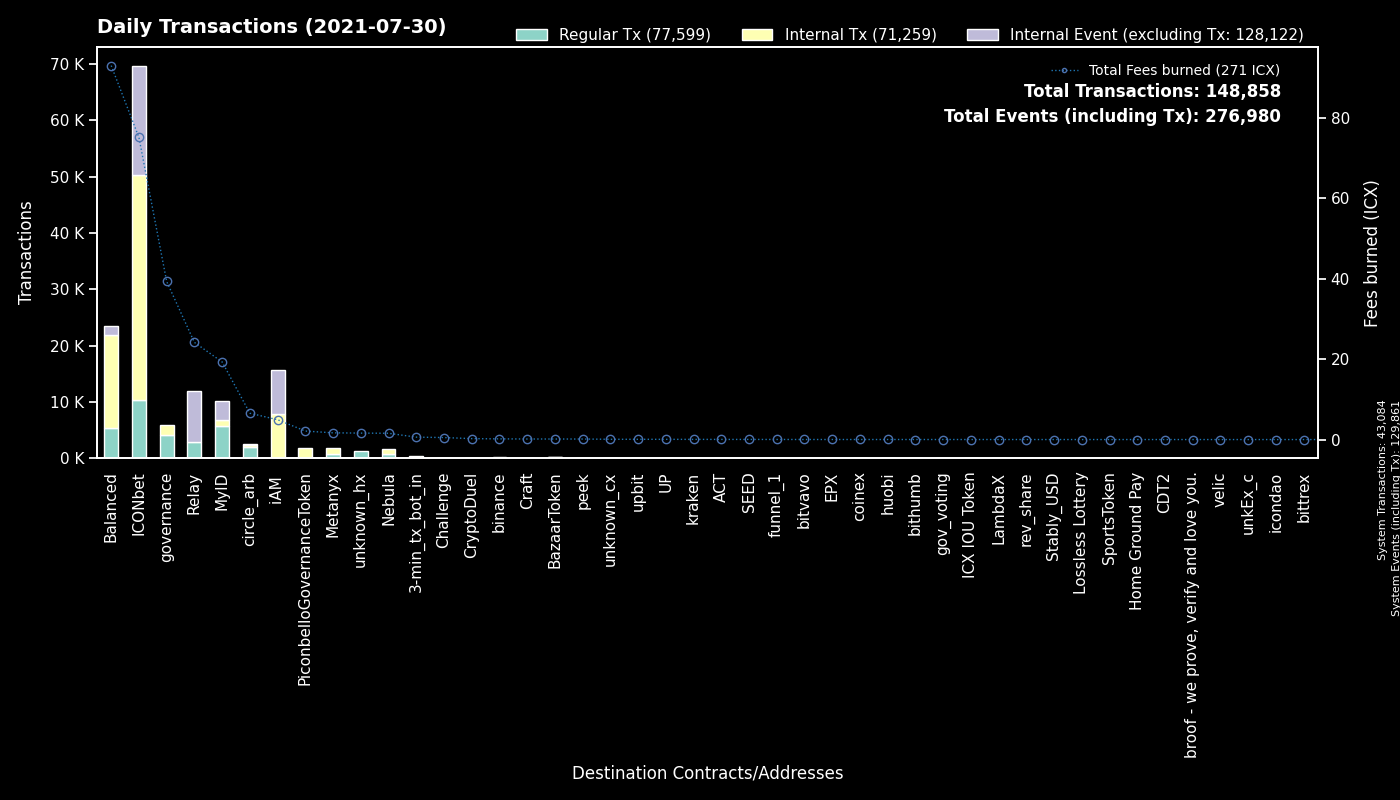

Source data for this figure (header and first rows):
to, Regular Tx, Fees burned, to_def, Internal Tx, Internal Event (excluding Tx), group
System, 43084, 0.0, System, 0, 86777, System
cx299d88908ab371d586c8dfe0ed42899a899e6e…, 6108, 47.4, ICONbet? Levels, 23252, 6141, ICONbet
cx00000000000000000000000000000000000000…, 4139, 39.32, governance, 1719, 0, governance
cx9e3cadcc1a4be3323ea23371b84575abb32703…, 3228, 6.165, MyID_1, 0, 3248, MyID
cx334beb9a6cde3bf1df045869447488e0de31df…, 1935, 6.311, circle_arb_1, 384, 96, circle_arb
cxb0b6f777fba13d62961ad8ce11be7ef6c4b2bc…, 1710, 11.1, ICONbet? DAOdice(new), 7748, 5190, ICONbet
cx2ccc0c98ab5c2709cfc2c1512345baa99ea410…, 1448, 5.486, Relay_2, 0, 0, Relay
hx037c73025819e490e9a01a7e954f9b46d89b02…, 1435, 2.291, MyID_related, 0, 0, MyID
cx087b4164a87fdfb7b714f3bafe9dfb050fd6b1…, 1405, 18.69, Relay_1, 0, 9119, Relay
cx10d59e8103ab44635190bd4139dbfd682fa2d0…, 1364, 3.208, balanced_rewards, 2314, 124, Balanced
cx5d6e1482434085f30660efe30573304d629270…, 1134, 7.481, ICONbet? Baccarat, 4556, 4171, ICONbet
cxf61cd5a45dc9f91c15aa65831a30a90d59a096…, 1111, 5.196, balanced_baln, 2329, 449, Balanced
cx694e8c9f1a05c8c3719f30d46b97697960e428…, 1049, 9.461, MyID_2, 1057, 0, MyID
cx369a5f4ce4f4648dfc96ba0c8229be0693b4ec…, 829, 1.669, Metanyx, 917, 0, Metanyx
cx2609b924e33ef00b648a409245c7ea394c4678…, 693, 6.742, balanced_sicx, 2350, 419, Balanced
cx38fd2687b202caf4bd1bda55223578f39dbb65…, 661, 3.474, ICONbet? Mini Roulette(new), 1872, 1322, ICONbet
cx6cdbc291c73faf79366d35b1491b89217fdc66…, 622, 4.507, ICONbet? War, 1816, 2052, ICONbet
cx203d9cd2a669be67177e997b8948ce2c35caff…, 561, 14.54, balanced_dividends, 3958, 0, Balanced
cxa0af3165c08318e988cb30993b3048335b94af…, 513, 1.896, balanced_dex, 1451, 0, Balanced
cx88fd7df7ddff82f7cc735c871dc519838cb235…, 489, 2.951, balanced_bnUSD, 1530, 275, Balanced
hx11de4e28be4845de3ea392fd8d758655bf766c…, 481, 0.6012, 3-min_tx_bot_in, 0, 0, 3-min_tx_bot_in
cx943cf4a4e4e281d82b15ae0564bbdcbf8114b3…, 461, 0.9133, NebulaSpaceshipToken, 398, 0, Nebula
cx66d4d90f5f113eba575bf793570135f9b10cec…, 396, 32.12, balanced_loans, 1920, 390, Balanced
cx57d7acf8b5114b787ecdd99ca460c2272e4d91…, 263, 0.5168, NebulaPlanetToken, 335, 0, Nebula
cxaf244cf3c7164fe6f996f398a9d99c4d4a85cf…, 178, 1.442, balanced_airdrip, 350, 0, Balanced
hxc4193cda4a75526bf50896ec242d6713bb6b02…, 122, 0.1525, binance_hot, 0, 0, binance
cxd47f7d943ad76a0403210501dab03d4daf1f68…, 94, 0.6005, ICONbet? Blackjack, 120, 238, ICONbet
cx43e2eec79eb76293c298f2b17aec06097be606…, 83, 0.4986, balanced_staking, 262, 0, Balanced
cx4bfc45b11cf276bb58b3669076d99bc6b3e4e3…, 62, 0.1318, NebulaTokenClaiming, 62, 0, Nebula
cx26b5b9990e78c6afe4f9d30776a43b1c19f7d8…, 60, 0.3952, ICONbet? Sic Bo, 156, 200, ICONbet
hx562dc1e2c7897432c298115bc7fbcc3b9d5df2…, 50, 0.0625, upbit_cold, 0, 0, upbit
cxcb0607db5ac8f931024542e567023ade38c5fb…, 49, 0.1324, BazaarToken, 128, 9, BazaarToken
cxba62bb61baf8dd8b6a04633fe33806547785a0…, 46, 1.388, MyID_3, 46, 0, MyID
cx9df59cf2c7dc7ae2dbdec4a10b295212595f23…, 44, 0.2412, circle_arb_2, 60, 15, circle_arb
cx14002628a4599380f391f708843044bc93dce2…, 43, 4.922, iAM Div, 7809, 7814, iAM
hx68646780e14ee9097085f7280ab137c3633b4b…, 36, 0.045, kraken_hot, 0, 0, kraken
cx426ecb585ad976efd1caf41cff89eb7c45acd1…, 27, 0.4981, Challenge, 29, 21, Challenge
cxcc711062b732ed14954008da8a5b5193b4d486…, 24, 0.04134, peek_1, 0, 0, peek
hx746be10ee9fb00c1b51e9e25dd91106ded07bb…, 24, 0.03, unknown_hx, 0, 0, unknown_hx
cxa89982990826b66d86ef31275e93275dfddabf…, 23, 0.03962, peek_2, 0, 0, peek
cx334db6519871cb2bfd154cec0905ced4ea142d…, 23, 0.06555, unknown_cx, 0, 0, unknown_cx
hxfcd94d14f47b8fea18baabbb07baaa6f9a1320…, 21, 0.02625, unknown_hx, 0, 0, unknown_hx
hx294c5d0699615fc8d92abfe464a2601612d11b…, 19, 0.02375, funnel_1, 0, 0, funnel_1
cxc0b5b52c9f8b4251a47e91dda3bd61e5512cd7…, 19, 0.08362, TapToken, 122, 0, ICONbet
hx35b42b08193af9f2736da2431709523e64a576…, 18, 0.0225, unknown_hx, 0, 0, unknown_hx
cx502c47463314f01e84b1b203c315180501eb24…, 18, 0.03535, ACT, 14, 0, ACT
hx133323c2e990994816b548a9e7eb080a5eac80…, 16, 0.02, unknown_hx, 0, 0, unknown_hx
hxdeab3630aa90adeb75fe625d0cfa55990d4714…, 16, 0.02, unknown_hx, 0, 0, unknown_hx
hxc258afe617ba91fa35572cea327c656b8d5faf…, 16, 0.02, unknown_hx, 0, 0, unknown_hx
hxa390d24fdcba68515b492ffc553192802706a1…, 13, 0.01625, bitvavo_hot, 0, 0, bitvavo
cx4d19dabd6d8990c777ec448b04595238e01f17…, 12, 0.2289, CryptoDuel, 7, 6, CryptoDuel
hx27355179a0a3ed4f19dfb9b1ca0618111af8cc…, 12, 0.015, unknown_hx, 0, 0, unknown_hx
hxd9fb974459fe46eb9d5a7c438f17ae6e75c0f2…, 11, 0.01375, huobi, 0, 0, huobi
hx5ee6f9a5ab011302f5598fc22e69fdf0b79ffa…, 11, 0.01375, unknown_hx, 0, 0, unknown_hx
hx3881f2ba4e3265a11cf61dd68a571083c7c7e6…, 11, 0.01375, coinex, 0, 0, coinex
hx0cdf40498ef03e6a48329836c604aa4cea48c4…, 10, 0.0125, bithumb_2, 0, 0, bithumb
hxa1d24933bebdcd713c827c1328a15c723e510d…, 10, 0.0125, unknown_hx, 0, 0, unknown_hx
cx03c76787861eec166b25e744e52a82af963670…, 9, 0.07667, ICONbet? Plinko, 102, 18, ICONbet
cxcaef4255ec5cb784594655fa5ff62ce09a4f8d…, 9, 0.04766, peek_3, 9, 0, peek
hxfc110f2096e5200c0296dd2f5efccfd6f7fbfd…, 9, 0.01125, unknown_hx, 0, 0, unknown_hx
... 916 more rows
